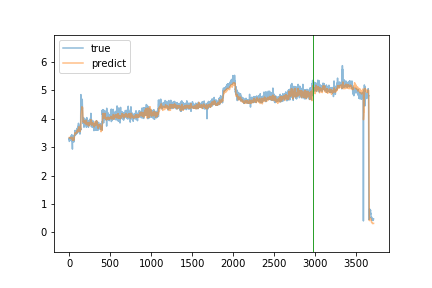

The file beside this chart, header and first rows:
true, predict
3.29, 3.34
3.32, 3.335
3.2, 3.332
3.3, 3.321
3.32, 3.319
3.27, 3.326
3.33, 3.317
3.32, 3.321
3.31, 3.324
3.26, 3.326
3.29, 3.33
3.32, 3.324
3.29, 3.328
3.28, 3.33
3.27, 3.325
3.3, 3.317
3.29, 3.314
3.28, 3.314
3.3, 3.315
3.3, 3.315
3.29, 3.316
3.33, 3.324
3.4, 3.328
3.26, 3.347
3.28, 3.341
3.23, 3.335
3.25, 3.332
3.27, 3.319
3.27, 3.313
3.25, 3.299
3.26, 3.288
3.44, 3.294
3.26, 3.318
3.26, 3.332
3.29, 3.335
3.23, 3.34
3.34, 3.33
3.24, 3.336
3.24, 3.329
2.93, 3.303
3.36, 3.256
3.25, 3.259
3.2, 3.267
3.19, 3.257
3.27, 3.25
3.25, 3.25
3.23, 3.271
3.26, 3.28
3.22, 3.266
3.29, 3.265
3.36, 3.278
3.21, 3.308
3.2, 3.301
3.26, 3.289
3.22, 3.299
3.19, 3.291
3.18, 3.279
3.24, 3.261
3.41, 3.244
3.34, 3.276
... 3,650 more rows
